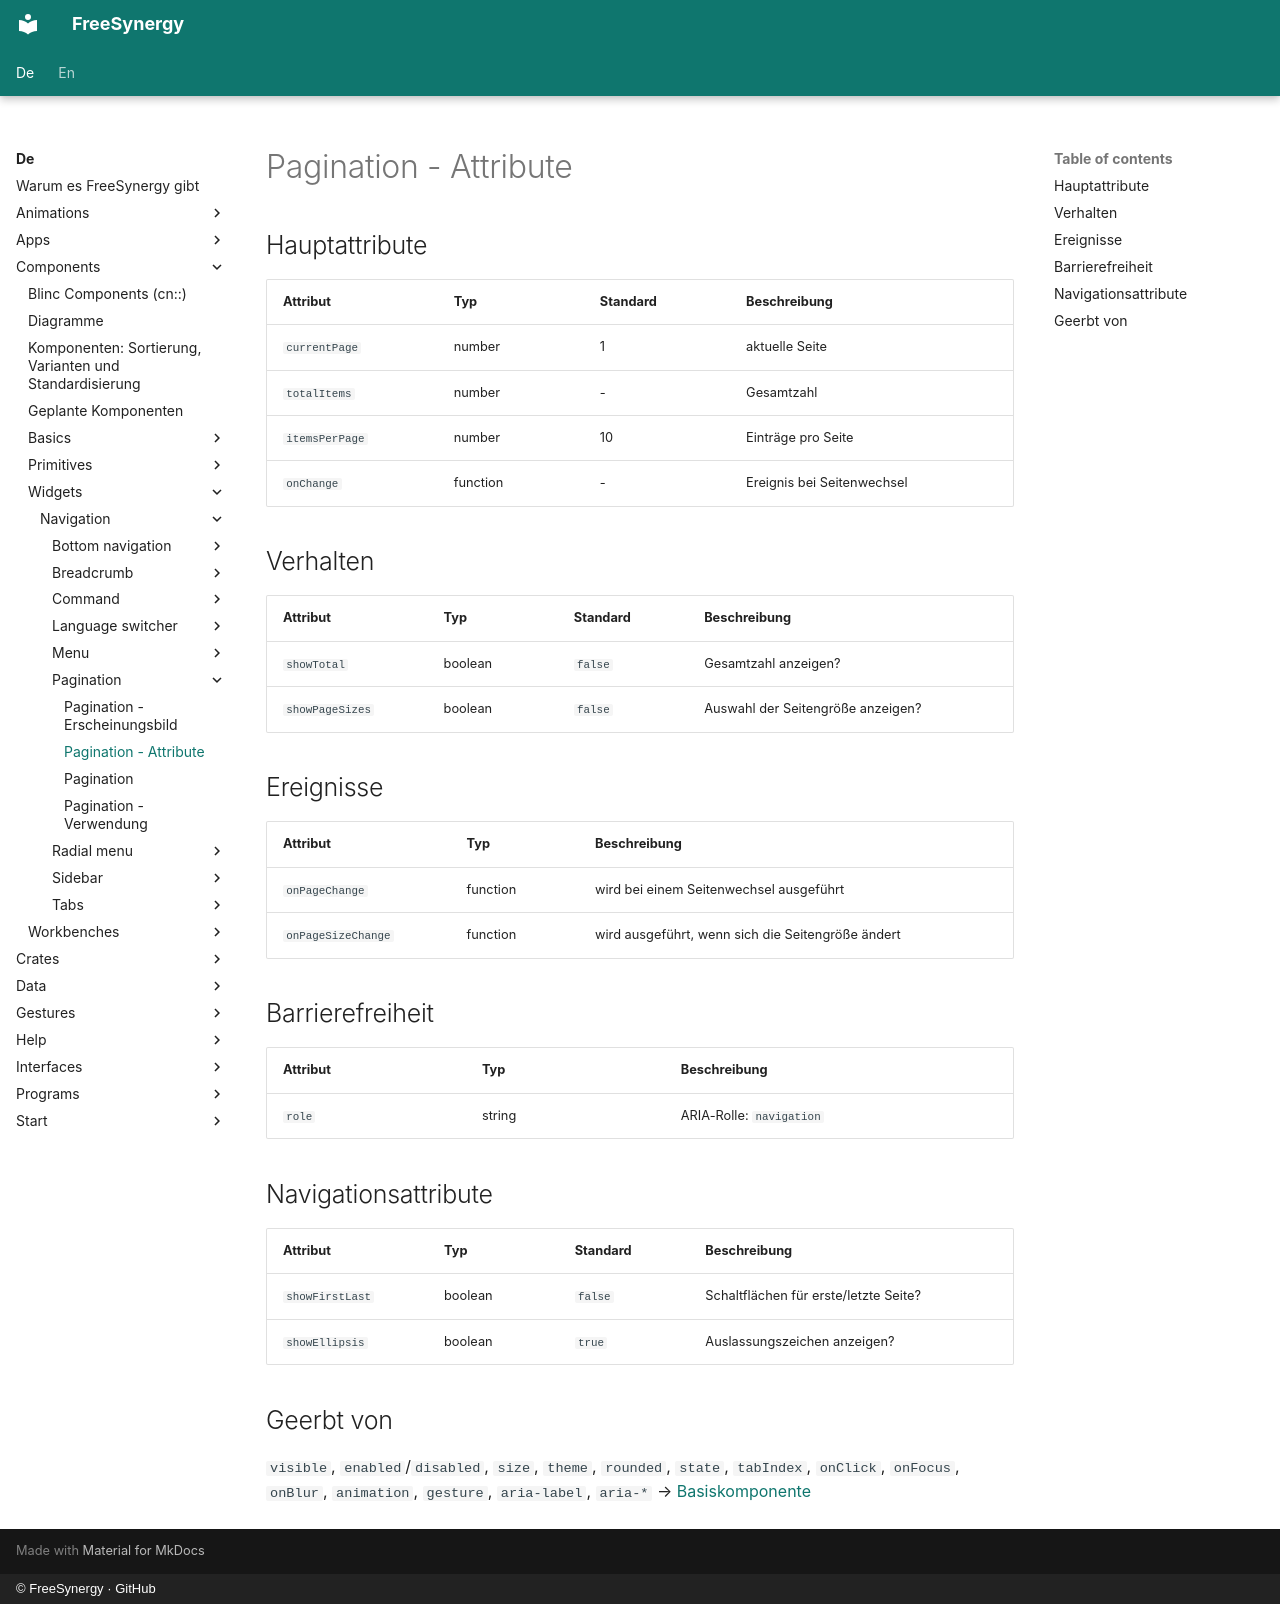

repository: FreeSynergy/fs-documentation · page: de/components/widgets/navigation/pagination/attributes/index.html · generator: mkdocs · copyright: © FreeSynergy · GitHub

# Pagination - Attribute

## Hauptattribute

| Attribut | Typ | Standard | Beschreibung |
| ---------- | ----- | --------- | -------------- |
| `currentPage` | number | 1 | aktuelle Seite |
| `totalItems` | number | - | Gesamtzahl |
| `itemsPerPage` | number | 10 | Einträge pro Seite |
| `onChange` | function | - | Ereignis bei Seitenwechsel |

## Verhalten

| Attribut | Typ | Standard | Beschreibung |
| --- | --- | --- | --- |
| `showTotal` | boolean | `false` | Gesamtzahl anzeigen? |
| `showPageSizes` | boolean | `false` | Auswahl der Seitengröße anzeigen? |

## Ereignisse

| Attribut | Typ | Beschreibung |
| ---------- | ----- | -------------- |
| `onPageChange` | function | wird bei einem Seitenwechsel ausgeführt |
| `onPageSizeChange` | function | wird ausgeführt, wenn sich die Seitengröße ändert |

## Barrierefreiheit

| Attribut | Typ | Beschreibung |
| ---------- | ----- | -------------- |
| `role` | string | ARIA-Rolle: `navigation` |

## Navigationsattribute

| Attribut | Typ | Standard | Beschreibung |
| --- | --- | --- | --- |
| `showFirstLast` | boolean | `false` | Schaltflächen für erste/letzte Seite? |
| `showEllipsis` | boolean | `true` | Auslassungszeichen anzeigen? |

## Geerbt von

`visible`, `enabled`/`disabled`, `size`, `theme`, `rounded`, `state`,
`tabIndex`, `onClick`, `onFocus`, `onBlur`, `animation`, `gesture`,
`aria-label`, `aria-*` → [Basiskomponente](../../../primitives/basics/base.md)
